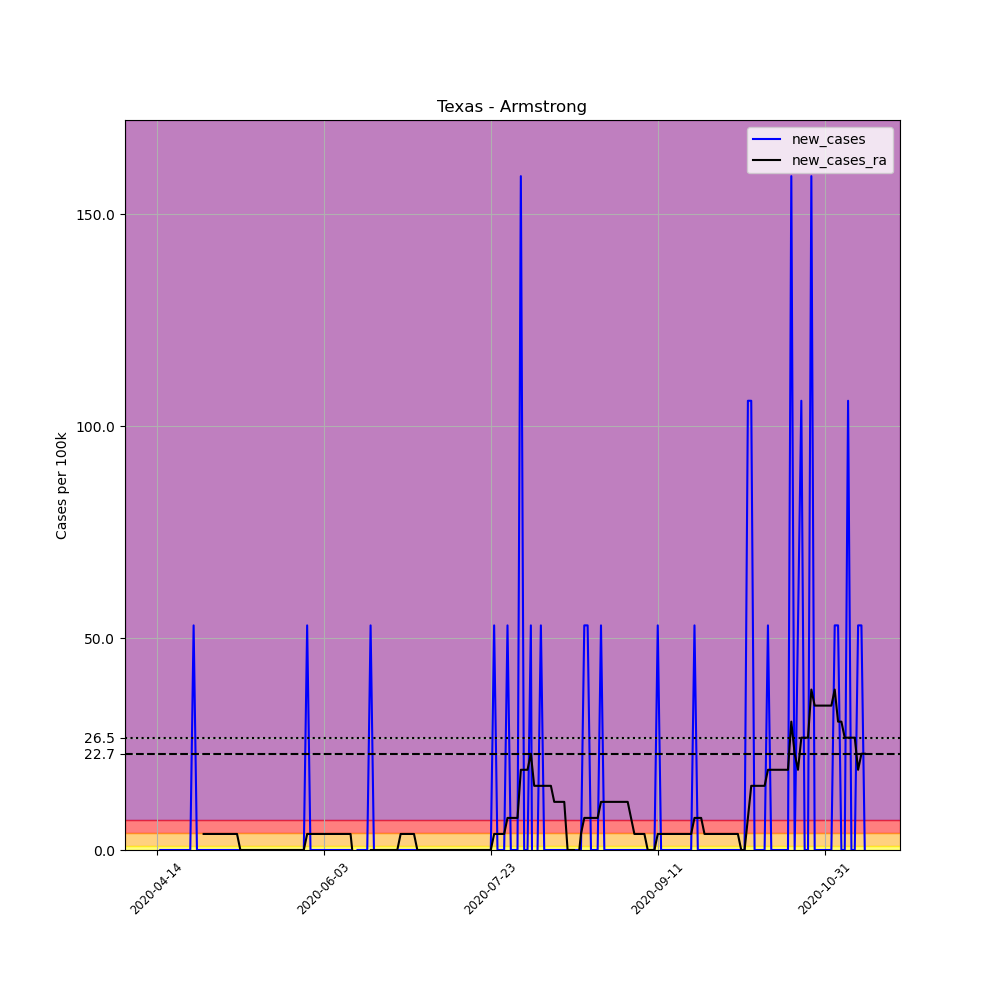

The table this chart was drawn from, first rows:
, date, county, state, fips, cases, deaths, COUNTY, STNAME, CTYNAME, POPESTIMATE2019, per_100k, new_cases, new_cases_ra
623703, 2020-04-14, Armstrong, Texas, 48011, 1, 0, 11, Texas, Armstrong, 1887, 52.99, , 
623704, 2020-04-15, Armstrong, Texas, 48011, 1, 0, 11, Texas, Armstrong, 1887, 52.99, 0.0, 
623705, 2020-04-16, Armstrong, Texas, 48011, 1, 0, 11, Texas, Armstrong, 1887, 52.99, 0.0, 
623706, 2020-04-17, Armstrong, Texas, 48011, 1, 0, 11, Texas, Armstrong, 1887, 52.99, 0.0, 
623707, 2020-04-18, Armstrong, Texas, 48011, 1, 0, 11, Texas, Armstrong, 1887, 52.99, 0.0, 
623708, 2020-04-19, Armstrong, Texas, 48011, 1, 0, 11, Texas, Armstrong, 1887, 52.99, 0.0, 
623709, 2020-04-20, Armstrong, Texas, 48011, 1, 0, 11, Texas, Armstrong, 1887, 52.99, 0.0, 
623710, 2020-04-21, Armstrong, Texas, 48011, 1, 0, 11, Texas, Armstrong, 1887, 52.99, 0.0, 
623711, 2020-04-22, Armstrong, Texas, 48011, 1, 0, 11, Texas, Armstrong, 1887, 52.99, 0.0, 
623712, 2020-04-23, Armstrong, Texas, 48011, 1, 0, 11, Texas, Armstrong, 1887, 52.99, 0.0, 
623713, 2020-04-24, Armstrong, Texas, 48011, 1, 0, 11, Texas, Armstrong, 1887, 52.99, 0.0, 
623714, 2020-04-25, Armstrong, Texas, 48011, 2, 0, 11, Texas, Armstrong, 1887, 106, 52.99, 
623715, 2020-04-26, Armstrong, Texas, 48011, 2, 0, 11, Texas, Armstrong, 1887, 106, 0.0, 
623716, 2020-04-27, Armstrong, Texas, 48011, 2, 0, 11, Texas, Armstrong, 1887, 106, 0.0, 
623717, 2020-04-28, Armstrong, Texas, 48011, 2, 0, 11, Texas, Armstrong, 1887, 106, 0.0, 3.785
623718, 2020-04-29, Armstrong, Texas, 48011, 2, 0, 11, Texas, Armstrong, 1887, 106, 0.0, 3.785
623719, 2020-04-30, Armstrong, Texas, 48011, 2, 0, 11, Texas, Armstrong, 1887, 106, 0.0, 3.785
623720, 2020-05-01, Armstrong, Texas, 48011, 2, 0, 11, Texas, Armstrong, 1887, 106, 0.0, 3.785
623721, 2020-05-02, Armstrong, Texas, 48011, 2, 0, 11, Texas, Armstrong, 1887, 106, 0.0, 3.785
623722, 2020-05-03, Armstrong, Texas, 48011, 2, 0, 11, Texas, Armstrong, 1887, 106, 0.0, 3.785
623723, 2020-05-04, Armstrong, Texas, 48011, 2, 0, 11, Texas, Armstrong, 1887, 106, 0.0, 3.785
623724, 2020-05-05, Armstrong, Texas, 48011, 2, 0, 11, Texas, Armstrong, 1887, 106, 0.0, 3.785
623725, 2020-05-06, Armstrong, Texas, 48011, 2, 0, 11, Texas, Armstrong, 1887, 106, 0.0, 3.785
623726, 2020-05-07, Armstrong, Texas, 48011, 2, 0, 11, Texas, Armstrong, 1887, 106, 0.0, 3.785
623727, 2020-05-08, Armstrong, Texas, 48011, 2, 0, 11, Texas, Armstrong, 1887, 106, 0.0, 3.785
623728, 2020-05-09, Armstrong, Texas, 48011, 2, 0, 11, Texas, Armstrong, 1887, 106, 0.0, 0.0
623729, 2020-05-10, Armstrong, Texas, 48011, 2, 0, 11, Texas, Armstrong, 1887, 106, 0.0, 0.0
623730, 2020-05-11, Armstrong, Texas, 48011, 2, 0, 11, Texas, Armstrong, 1887, 106, 0.0, 0.0
623731, 2020-05-12, Armstrong, Texas, 48011, 2, 0, 11, Texas, Armstrong, 1887, 106, 0.0, 0.0
623732, 2020-05-13, Armstrong, Texas, 48011, 2, 0, 11, Texas, Armstrong, 1887, 106, 0.0, 0.0
623733, 2020-05-14, Armstrong, Texas, 48011, 2, 0, 11, Texas, Armstrong, 1887, 106, 0.0, 0.0
623734, 2020-05-15, Armstrong, Texas, 48011, 2, 0, 11, Texas, Armstrong, 1887, 106, 0.0, 0.0
623735, 2020-05-16, Armstrong, Texas, 48011, 2, 0, 11, Texas, Armstrong, 1887, 106, 0.0, 0.0
623736, 2020-05-17, Armstrong, Texas, 48011, 2, 0, 11, Texas, Armstrong, 1887, 106, 0.0, 0.0
623737, 2020-05-18, Armstrong, Texas, 48011, 2, 0, 11, Texas, Armstrong, 1887, 106, 0.0, 0.0
623738, 2020-05-19, Armstrong, Texas, 48011, 2, 0, 11, Texas, Armstrong, 1887, 106, 0.0, 0.0
623739, 2020-05-20, Armstrong, Texas, 48011, 2, 0, 11, Texas, Armstrong, 1887, 106, 0.0, 0.0
623740, 2020-05-21, Armstrong, Texas, 48011, 2, 0, 11, Texas, Armstrong, 1887, 106, 0.0, 0.0
623741, 2020-05-22, Armstrong, Texas, 48011, 2, 0, 11, Texas, Armstrong, 1887, 106, 0.0, 0.0
623742, 2020-05-23, Armstrong, Texas, 48011, 2, 0, 11, Texas, Armstrong, 1887, 106, 0.0, 0.0
623743, 2020-05-24, Armstrong, Texas, 48011, 2, 0, 11, Texas, Armstrong, 1887, 106, 0.0, 0.0
623744, 2020-05-25, Armstrong, Texas, 48011, 2, 0, 11, Texas, Armstrong, 1887, 106, 0.0, 0.0
623745, 2020-05-26, Armstrong, Texas, 48011, 2, 0, 11, Texas, Armstrong, 1887, 106, 0.0, 0.0
623746, 2020-05-27, Armstrong, Texas, 48011, 2, 0, 11, Texas, Armstrong, 1887, 106, 0.0, 0.0
623747, 2020-05-28, Armstrong, Texas, 48011, 2, 0, 11, Texas, Armstrong, 1887, 106, 0.0, 0.0
623748, 2020-05-29, Armstrong, Texas, 48011, 3, 0, 11, Texas, Armstrong, 1887, 159, 52.99, 3.785
623749, 2020-05-30, Armstrong, Texas, 48011, 3, 0, 11, Texas, Armstrong, 1887, 159, 0.0, 3.785
623750, 2020-05-31, Armstrong, Texas, 48011, 3, 0, 11, Texas, Armstrong, 1887, 159, 0.0, 3.785
623751, 2020-06-01, Armstrong, Texas, 48011, 3, 0, 11, Texas, Armstrong, 1887, 159, 0.0, 3.785
623752, 2020-06-02, Armstrong, Texas, 48011, 3, 0, 11, Texas, Armstrong, 1887, 159, 0.0, 3.785
623753, 2020-06-03, Armstrong, Texas, 48011, 3, 0, 11, Texas, Armstrong, 1887, 159, 0.0, 3.785
623754, 2020-06-04, Armstrong, Texas, 48011, 3, 0, 11, Texas, Armstrong, 1887, 159, 0.0, 3.785
623755, 2020-06-05, Armstrong, Texas, 48011, 3, 0, 11, Texas, Armstrong, 1887, 159, 0.0, 3.785
623756, 2020-06-06, Armstrong, Texas, 48011, 3, 0, 11, Texas, Armstrong, 1887, 159, 0.0, 3.785
623757, 2020-06-07, Armstrong, Texas, 48011, 3, 0, 11, Texas, Armstrong, 1887, 159, 0.0, 3.785
623758, 2020-06-08, Armstrong, Texas, 48011, 3, 0, 11, Texas, Armstrong, 1887, 159, 0.0, 3.785
623759, 2020-06-09, Armstrong, Texas, 48011, 3, 0, 11, Texas, Armstrong, 1887, 159, 0.0, 3.785
623760, 2020-06-10, Armstrong, Texas, 48011, 3, 0, 11, Texas, Armstrong, 1887, 159, 0.0, 3.785
623761, 2020-06-11, Armstrong, Texas, 48011, 3, 0, 11, Texas, Armstrong, 1887, 159, 0.0, 3.785
623762, 2020-06-12, Armstrong, Texas, 48011, 2, 0, 11, Texas, Armstrong, 1887, 106, -52.99, -3.785
... 153 more rows
